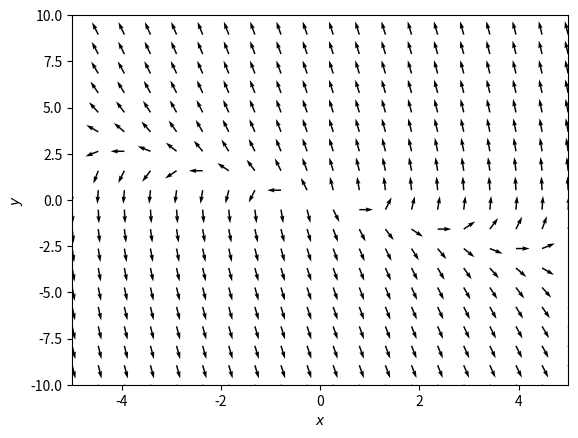

Write Python code to recreate this figure.
import matplotlib.pyplot as plt
from scipy import *
from scipy import integrate
from scipy.integrate import ode
import numpy as np

fig = plt.figure(num=1)
ax=fig.add_subplot(111)

#projection array (enter the values)
a = 1
b = -1
c = 2
d = 4
arr = np.array([[a,b],[c,d]])


#Vector field
X,Y = np.meshgrid( np.linspace(-5,5,20),np.linspace(-10,10,20) )
U = (a-1)*X+b*Y
V = c*X+(d-1)*Y

#Normalize arrows
N = np.sqrt(U**2+V**2)
U2, V2 = U/N, V/N
ax.quiver( X,Y,U2, V2)


plt.xlim([-5,5])
plt.ylim([-10,10])
plt.xlabel(r"$x$")
plt.ylabel(r"$y$")
plt.show()

print("there is no converging point in the plot hence it is unstable")